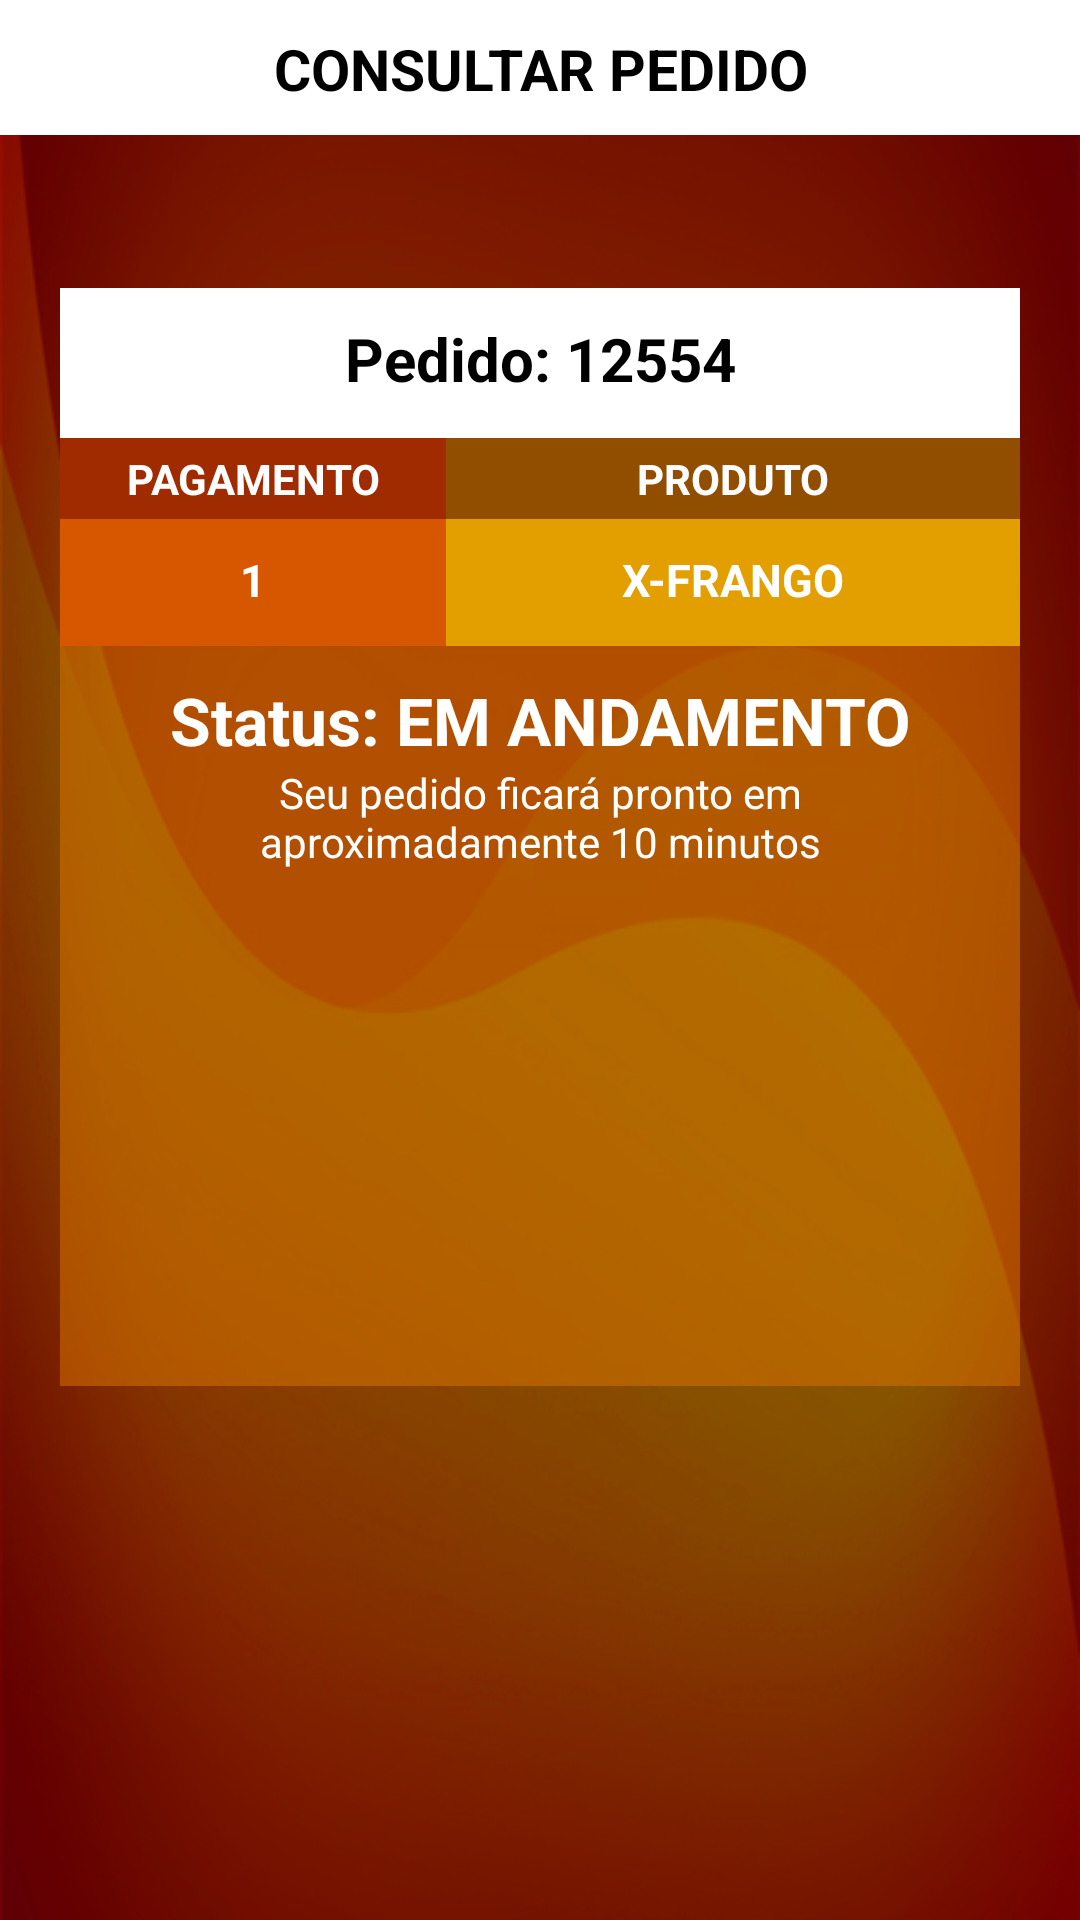

Here is an Android app screen rendered from its layout file. Give the layout XML and the strings, colors and styles it references.
<!-- AndroidManifest.xml: application theme Theme.MyTheme -->
<!-- res/layout/activity_consultar.xml -->
<?xml version="1.0" encoding="utf-8"?>
<RelativeLayout xmlns:android="http://schemas.android.com/apk/res/android"
    xmlns:app="http://schemas.android.com/apk/res-auto"
    xmlns:tools="http://schemas.android.com/tools"
    android:layout_width="match_parent"
    android:layout_height="match_parent"
    android:background="@mipmap/back_main"
    android:gravity="center_vertical"
    android:orientation="vertical"
    tools:context=".activityConsultar">

    <TextView
        android:id="@+id/textView"
        android:layout_width="match_parent"
        android:layout_height="45dp"
        android:layout_alignParentTop="true"
        android:layout_centerHorizontal="true"
        android:layout_marginBottom="10dp"
        android:background="#fff"
        android:paddingTop="10dp"
        android:text="CONSULTAR PEDIDO"
        android:textAlignment="center"
        android:textColor="#000"
        android:textSize="19sp"
        android:textStyle="bold" />


    <LinearLayout
        android:layout_width="match_parent"
        android:layout_height="366dp"
        android:layout_alignParentBottom="true"
        android:layout_centerHorizontal="true"
        android:layout_marginBottom="178dp"
        android:layout_marginEnd="20dp"
        android:layout_marginLeft="20dp"
        android:layout_marginRight="20dp"
        android:layout_marginStart="20dp"
        android:layout_marginTop="20dp"
        android:background="#87d97401"
        android:orientation="vertical">

        <TextView
            android:id="@+id/pedido"
            android:layout_width="match_parent"
            android:layout_height="50dp"
            android:layout_alignParentStart="true"
            android:layout_alignParentTop="true"
            android:background="#fff"
            android:paddingTop="10dp"
            android:text="Pedido: 12554"
            android:textAlignment="center"
            android:textColor="#000"
            android:textSize="20sp"
            android:textStyle="bold" />

        <LinearLayout
            android:layout_width="match_parent"
            android:layout_height="27dp"
            android:layout_alignParentStart="true"
            android:layout_below="@+id/textView"
            android:orientation="horizontal">


            <TextView
                android:id="@+id/pagamentotit"
                android:layout_width="197dp"
                android:layout_height="match_parent"
                android:layout_weight="1"
                android:background="#a02b00"
                android:paddingTop="4dp"
                android:text="PAGAMENTO"
                android:textAlignment="center"
                android:textColor="#fff"
                android:textSize="14sp"
                android:textStyle="bold" />

            <TextView
                android:id="@+id/produtotit"
                android:layout_width="260dp"
                android:layout_height="match_parent"
                android:layout_alignParentEnd="true"
                android:layout_alignParentTop="true"
                android:layout_weight="1"
                android:background="#914d00"
                android:paddingTop="4dp"
                android:text="PRODUTO"
                android:textAlignment="center"
                android:textColor="#fff"
                android:textSize="14sp"
                android:textStyle="bold" />

        </LinearLayout>

        <LinearLayout
            android:layout_width="match_parent"
            android:layout_height="wrap_content"
            android:layout_alignParentStart="true"
            android:layout_below="@+id/textView"
            android:orientation="horizontal">


            <TextView
                android:id="@+id/pagamento"
                android:layout_width="197dp"
                android:layout_height="match_parent"
                android:layout_weight="1"
                android:background="#d75600"
                android:paddingBottom="12dp"
                android:paddingTop="10dp"
                android:text="1"
                android:textAlignment="center"
                android:textColor="#fff"
                android:textSize="15sp"
                android:textStyle="bold" />

            <TextView
                android:id="@+id/produto"
                android:layout_width="260dp"
                android:layout_height="match_parent"
                android:layout_alignParentEnd="true"
                android:layout_alignParentTop="true"
                android:layout_weight="1"
                android:background="#e39f00"
                android:paddingBottom="12dp"
                android:paddingTop="10dp"
                android:text="X-FRANGO"
                android:textAlignment="center"
                android:textColor="#fff"
                android:textSize="15sp"
                android:textStyle="bold" />

        </LinearLayout>


        <TextView
            android:id="@+id/textView4a"
            android:layout_width="match_parent"
            android:layout_height="wrap_content"
            android:layout_alignParentStart="true"
            android:layout_alignParentTop="true"
            android:layout_marginTop="10dp"
            android:text="Status: EM ANDAMENTO"
            android:textAlignment="center"
            android:textColor="#fff"
            android:textSize="22sp"
            android:textStyle="bold" />

        <TextView
            android:id="@+id/textView10a"
            android:layout_width="match_parent"
            android:layout_height="49dp"
            android:layout_alignParentBottom="true"
            android:layout_alignParentStart="true"
            android:layout_marginBottom="315dp"
            android:paddingLeft="40dp"
            android:paddingRight="40dp"
            android:text="Seu pedido ficará pronto em aproximadamente 10 minutos"
            android:textAlignment="center"
            android:textColor="#fff"
            android:textSize="14sp" />
    </LinearLayout>


</RelativeLayout>
<!-- resources referenced by this layout -->
<resources>
  <!-- mipmap back_main: png bitmap (mipmap-mdpi, 154966 bytes) -->
  <style name="Theme.MyTheme" parent="Theme.AppCompat.NoActionBar">
          
          <item name="colorPrimary">@color/black</item>
  
          
          <item name="colorPrimaryDark">@color/black</item>
  
          
          <item name="colorAccent">@color/black</item>
  
          
  
          <item name="colorControlNormal">@android:color/white</item>
  
      </style>
  <color name="black">#000</color>
</resources>
